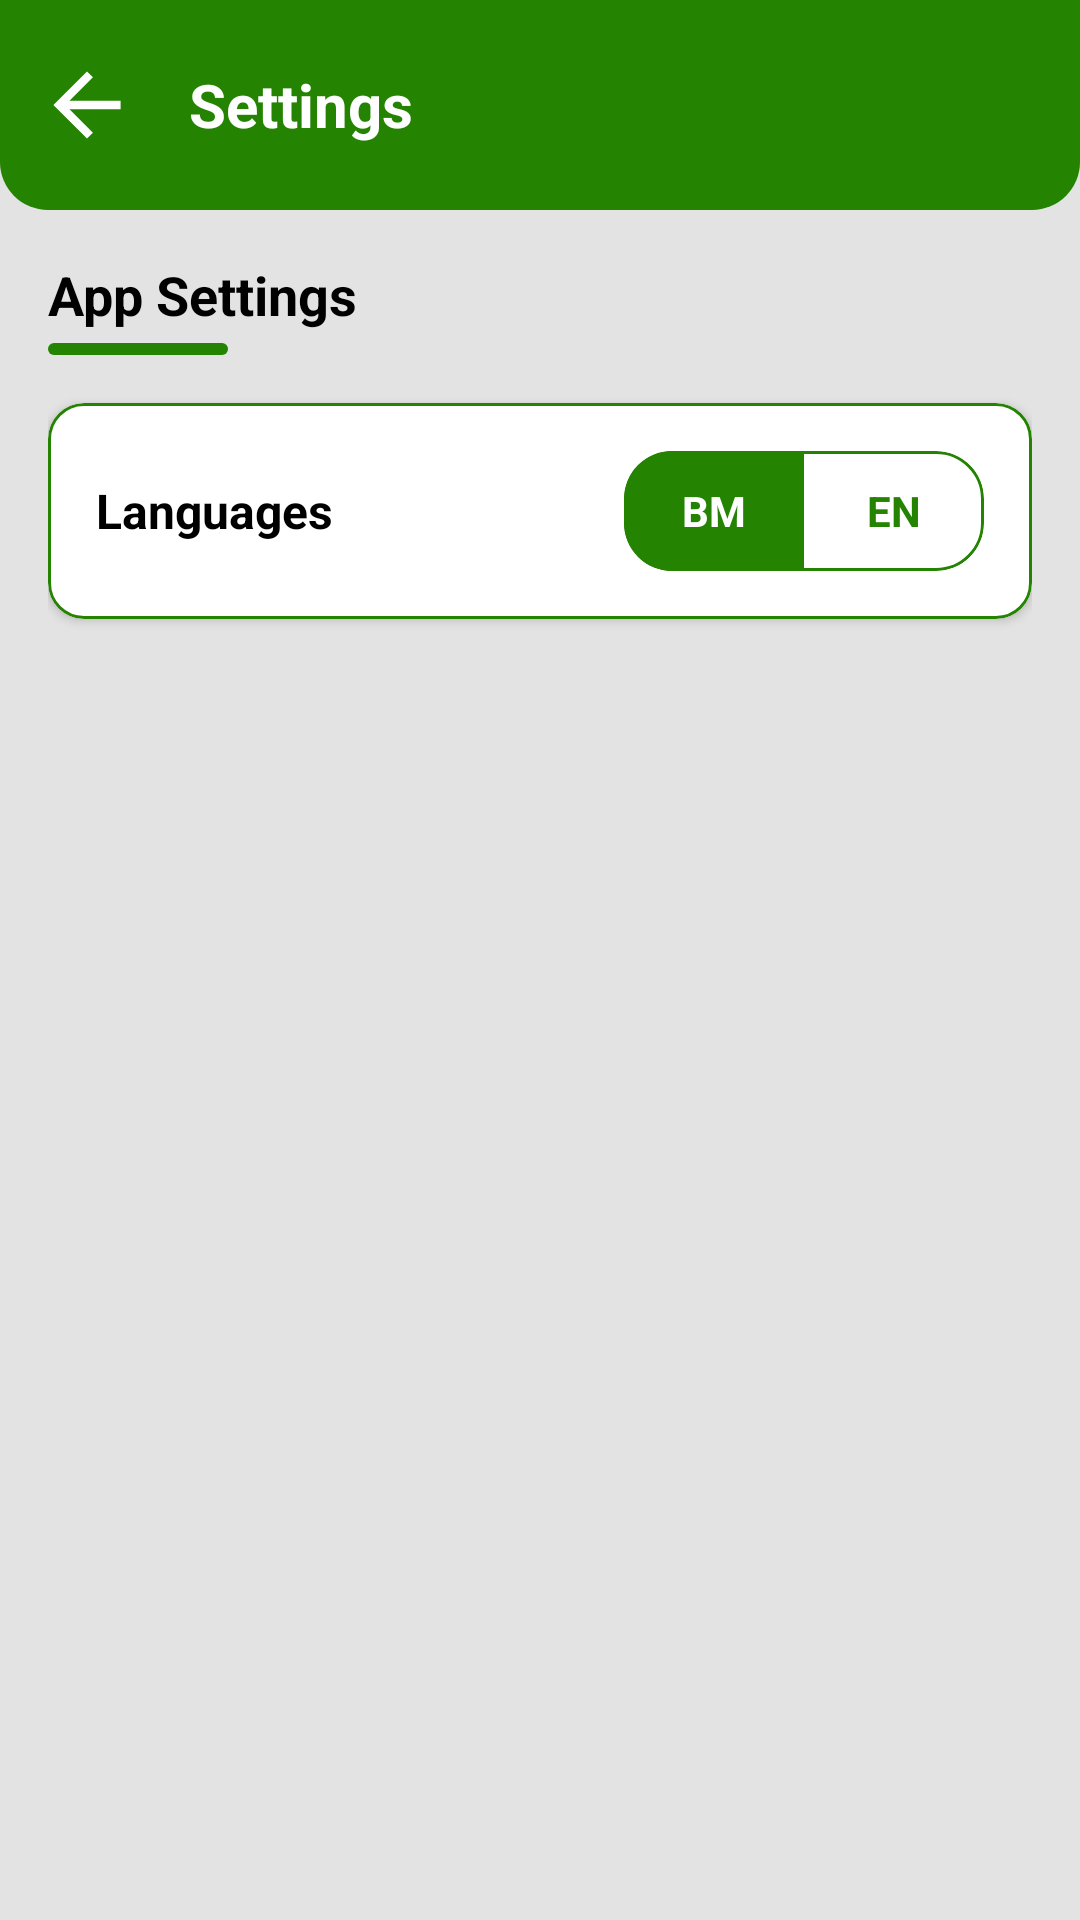

Produce the Android XML layout that renders to this screen, including the resource entries it uses.
<!-- AndroidManifest.xml: application theme Theme.FadeBARber -->
<!-- res/layout/activity_settings.xml -->
<?xml version="1.0" encoding="utf-8"?>
<androidx.constraintlayout.widget.ConstraintLayout xmlns:android="http://schemas.android.com/apk/res/android"
    xmlns:app="http://schemas.android.com/apk/res-auto"
    xmlns:tools="http://schemas.android.com/tools"
    android:layout_width="match_parent"
    android:layout_height="match_parent"
    android:background="@color/back_primary_color">

    
    <com.google.android.material.card.MaterialCardView
        android:id="@+id/mcv_top_bar_settings"
        android:layout_width="match_parent"
        android:layout_height="wrap_content"
        app:cardBackgroundColor="@android:color/transparent"
        app:cardCornerRadius="0dp"
        app:cardElevation="0dp"
        app:cardMaxElevation="0dp"
        app:layout_constraintTop_toTopOf="parent">

        <FrameLayout
            android:id="@+id/fl_top_bar_settings"
            android:layout_width="match_parent"
            android:layout_height="70dp"
            android:background="@drawable/bg_top_bar">

            <ImageView
                android:id="@+id/iv_back_settings"
                android:layout_width="48dp"
                android:layout_height="48dp"
                android:layout_gravity="center_vertical|start"
                android:layout_marginStart="5dp"
                android:background="?attr/selectableItemBackgroundBorderless"
                android:clickable="true"
                android:contentDescription="Back"
                android:focusable="true"
                android:padding="12dp"
                android:src="@drawable/ic_back"
                app:tint="@color/white" />

            <TextView
                android:id="@+id/tv_title_settings"
                android:layout_width="wrap_content"
                android:layout_height="wrap_content"
                android:layout_gravity="center_vertical|start"
                android:layout_marginStart="63dp"
                android:text="@string/settings_title"
                android:textColor="@color/white"
                android:textSize="20sp"
                android:textStyle="bold" />
        </FrameLayout>
    </com.google.android.material.card.MaterialCardView>

    <ScrollView
        android:layout_width="match_parent"
        android:layout_height="0dp"
        android:fillViewport="true"
        app:layout_constraintBottom_toBottomOf="parent"
        app:layout_constraintTop_toBottomOf="@id/mcv_top_bar_settings">

        <LinearLayout
            android:layout_width="match_parent"
            android:layout_height="wrap_content"
            android:orientation="vertical"
            android:padding="16dp">

            
            <TextView
                android:layout_width="wrap_content"
                android:layout_height="wrap_content"
                android:layout_marginBottom="4dp"
                android:text="@string/settings_header"
                android:textColor="@color/black"
                android:textSize="18sp"
                android:textStyle="bold" />

            <View
                android:layout_width="60dp"
                android:layout_height="4dp"
                android:layout_marginBottom="16dp"
                android:background="@drawable/bg_pill_primary" />

            
            <com.google.android.material.card.MaterialCardView
                android:layout_width="match_parent"
                android:layout_height="wrap_content"
                app:cardBackgroundColor="@color/white"
                app:cardCornerRadius="12dp"
                app:cardElevation="2dp"
                app:strokeColor="@color/primary_color"
                app:strokeWidth="1dp">

                <LinearLayout
                    android:layout_width="match_parent"
                    android:layout_height="wrap_content"
                    android:gravity="center_vertical"
                    android:orientation="horizontal"
                    android:padding="16dp">

                    <TextView
                        android:layout_width="0dp"
                        android:layout_height="wrap_content"
                        android:layout_weight="1"
                        android:text="@string/settings_languages"
                        android:textColor="@color/black"
                        android:textSize="16sp"
                        android:textStyle="bold" />

                    
                    <com.google.android.material.card.MaterialCardView
                        android:id="@+id/layout_toggle_root"
                        android:layout_width="120dp"
                        android:layout_height="40dp"
                        android:clickable="true"
                        android:focusable="true"
                        app:cardCornerRadius="16dp"
                        app:cardElevation="0dp"
                        app:rippleColor="@android:color/transparent"
                        app:strokeColor="@color/primary_color"
                        app:strokeWidth="1dp">

                        <androidx.constraintlayout.widget.ConstraintLayout
                            android:layout_width="match_parent"
                            android:layout_height="match_parent">

                            
                            <View
                                android:id="@+id/v_toggle_indicator"
                                android:layout_width="0dp"
                                android:layout_height="match_parent"
                                android:background="@color/primary_color"
                                app:layout_constraintWidth_percent="0.5"
                                app:layout_constraintStart_toStartOf="parent" />

                            
                            <TextView
                                android:id="@+id/tv_toggle_bm"
                                android:layout_width="0dp"
                                android:layout_height="match_parent"
                                android:gravity="center"
                                android:background="@android:color/transparent"
                                android:text="@string/lang_bm"
                                android:textColor="@color/white"
                                android:textSize="14sp"
                                android:textStyle="bold"
                                app:layout_constraintEnd_toStartOf="@+id/tv_toggle_en"
                                app:layout_constraintHorizontal_weight="1"
                                app:layout_constraintStart_toStartOf="parent" />

                            
                            <TextView
                                android:id="@+id/tv_toggle_en"
                                android:layout_width="0dp"
                                android:layout_height="match_parent"
                                android:gravity="center"
                                android:background="@android:color/transparent"
                                android:text="@string/lang_en"
                                android:textColor="@color/primary_color"
                                android:textSize="14sp"
                                android:textStyle="bold"
                                app:layout_constraintEnd_toEndOf="parent"
                                app:layout_constraintHorizontal_weight="1"
                                app:layout_constraintStart_toEndOf="@id/tv_toggle_bm" />

                        </androidx.constraintlayout.widget.ConstraintLayout>
                    </com.google.android.material.card.MaterialCardView>

                </LinearLayout>
            </com.google.android.material.card.MaterialCardView>

        </LinearLayout>
    </ScrollView>

</androidx.constraintlayout.widget.ConstraintLayout>
<!-- resources referenced by this layout -->
<resources>
  <color name="back_primary_color">#e3e3e3</color>
  <color name="black">#FF000000</color>
  <color name="primary_color">#248300</color>
  <color name="white">#FFFFFFFF</color>
  <!-- drawable bg_pill_primary (drawable) -->
  <?xml version="1.0" encoding="utf-8"?>
  <shape xmlns:android="http://schemas.android.com/apk/res/android">
      <solid android:color="@color/primary_color" />
      <corners android:radius="100dp" />
  </shape>
  <!-- drawable bg_top_bar (drawable) -->
  <?xml version="1.0" encoding="utf-8"?>
  <shape xmlns:android="http://schemas.android.com/apk/res/android">
      <solid android:color="@color/primary_color" />
      <corners
          android:bottomLeftRadius="16dp"
          android:bottomRightRadius="16dp" />
  </shape>
  <!-- drawable ic_back (drawable) -->
  <vector xmlns:android="http://schemas.android.com/apk/res/android"
      android:width="24dp"
      android:height="24dp"
      android:viewportWidth="24"
      android:viewportHeight="24"
      android:tint="?attr/colorControlNormal">
      <group
          android:pivotX="12"
          android:pivotY="12"
          android:scaleX="1.4"
          android:scaleY="1.4">
          <path
              android:fillColor="@android:color/white"
              android:pathData="M20,11H7.83l5.59,-5.59L12,4l-8,8 8,8 1.41,-1.41L7.83,13H20v-2z"/>
      </group>
  </vector>
  <string name="lang_bm">BM</string>
  <string name="lang_en">EN</string>
  <string name="settings_header">App Settings</string>
  <string name="settings_languages">Languages</string>
  <string name="settings_title">Settings</string>
  <style name="Theme.FadeBARber" parent="Base.Theme.FadeBARber" />
  <style name="Base.Theme.FadeBARber" parent="Theme.MaterialComponents.DayNight.NoActionBar">
          
          <item name="colorPrimary">@color/primary_color</item>
          <item name="android:statusBarColor">@color/black</item>
          <item name="android:navigationBarColor">@color/black</item>
          <item name="android:windowLightStatusBar">false</item>
          <item name="android:windowLightNavigationBar">false</item>
          <item name="android:windowIsTranslucent">false</item> 
          <item name="android:windowDrawsSystemBarBackgrounds">true</item>
          <item name="android:windowLayoutInDisplayCutoutMode">never</item>
      </style>
</resources>
